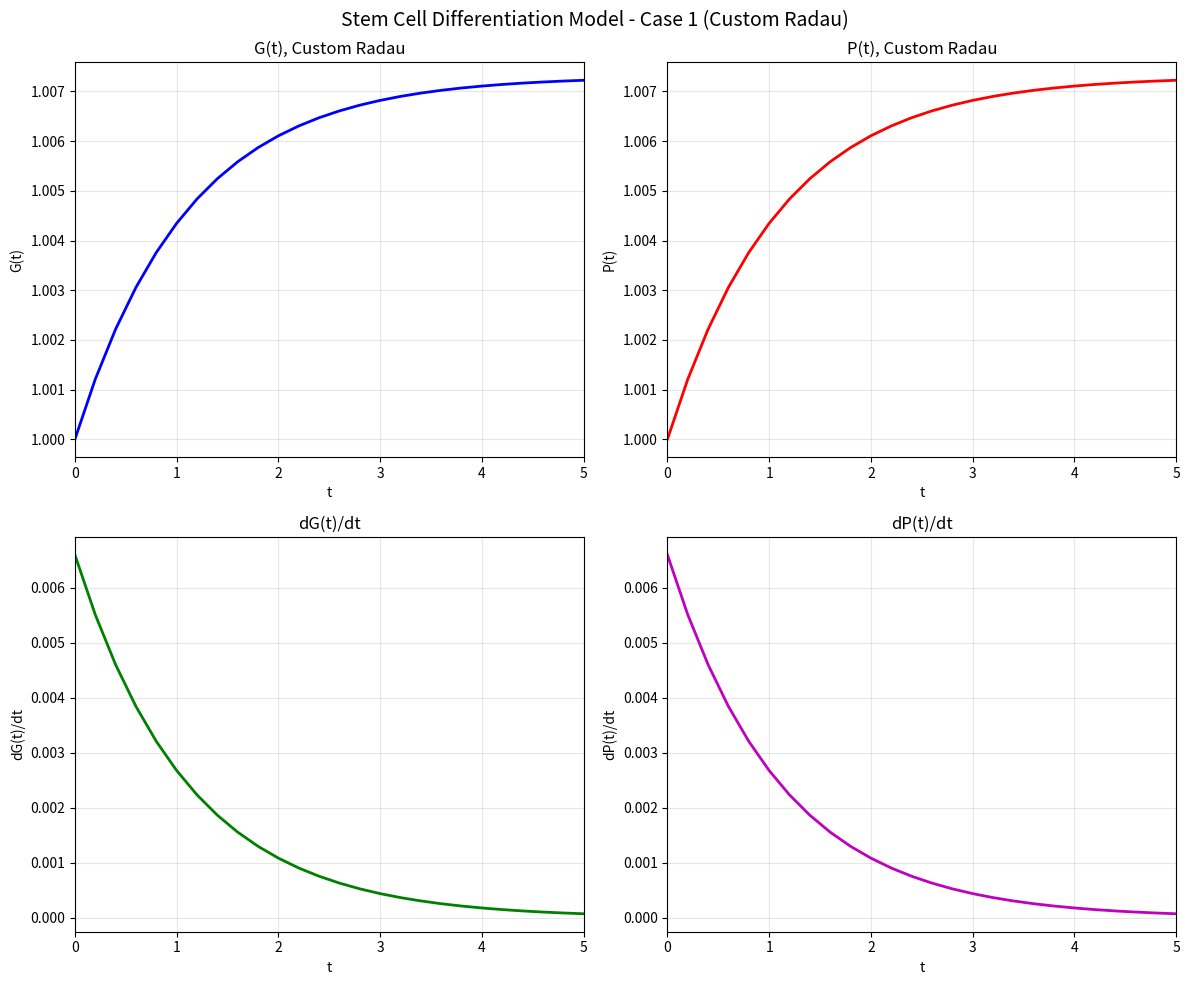
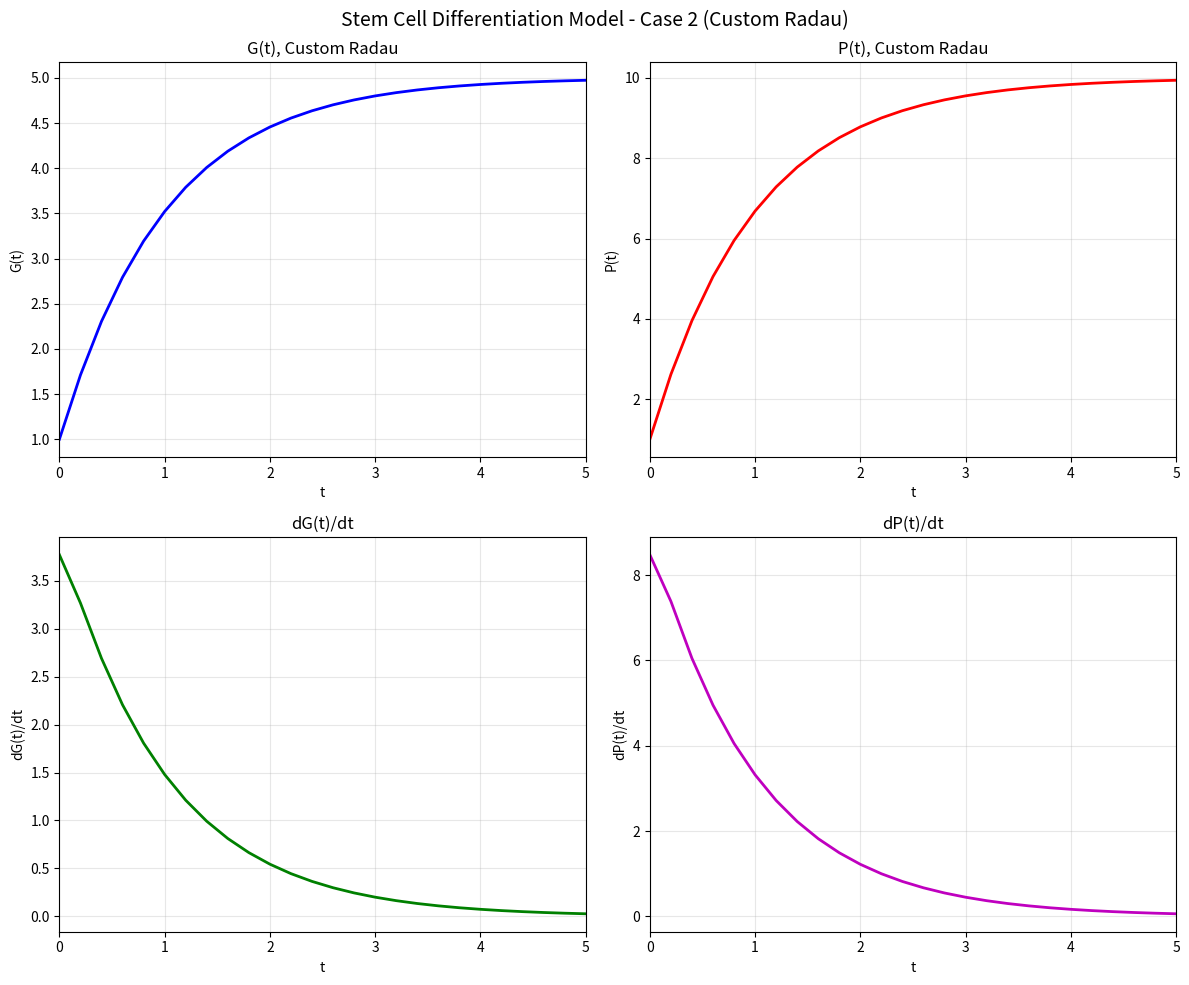
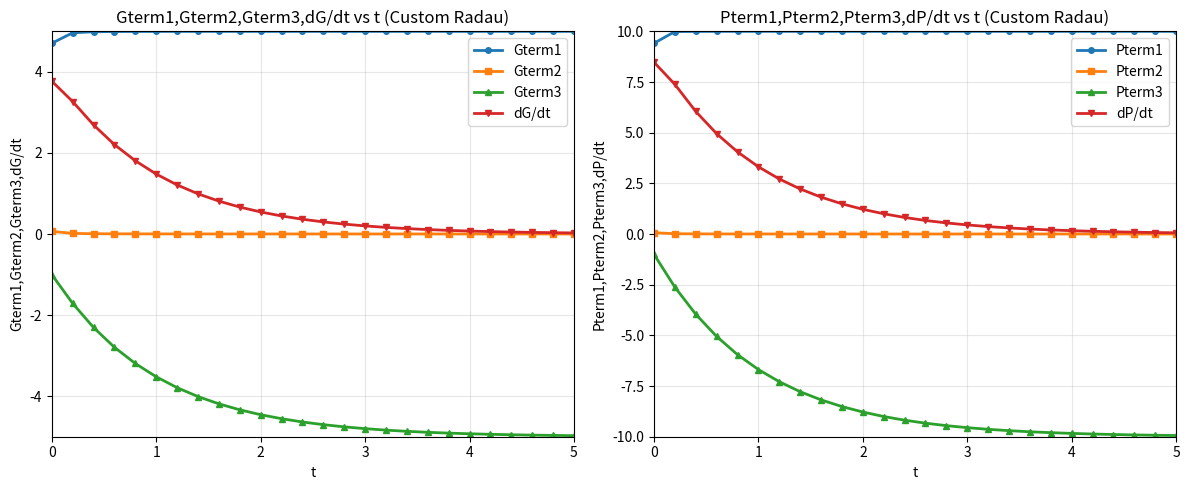

The matplotlib source for these figures, in order:
import numpy as np
import matplotlib.pyplot as plt
from scipy.linalg import solve
import time

# Global variable to count function calls
ncall = 0

def stem_1(t, y, params):
    """
    ODE system for stem cell differentiation model
    Equations (5.1) from the document
    """
    global ncall
    
    # Extract parameters
    a1, a2, b1, b2, tha1, tha2, thb1, thb2, k1, k2, n, m = params
    
    # Transfer dependent variable vector to problem variables
    G = y[0]
    P = y[1]
    
    # Stem cell model ODEs (equations 5.1)
    dGdt = a1 * G**n / (tha1**n + G**n) + b1 * thb1**m / (thb1**m + G**m * P**m) - k1 * G
    dPdt = a2 * P**n / (tha2**n + P**n) + b2 * thb2**m / (thb2**m + G**m * P**m) - k2 * P
    
    # Increment calls to stem_1
    ncall += 1
    
    return np.array([dGdt, dPdt])

def jacobian(t, y, params):
    """
    Compute the Jacobian matrix of the ODE system
    """
    a1, a2, b1, b2, tha1, tha2, thb1, thb2, k1, k2, n, m = params
    G, P = y[0], y[1]
    
    # Avoid division by zero
    eps = 1e-15
    G = max(G, eps)
    P = max(P, eps)
    
    # Common terms
    tha1n_Gn = tha1**n + G**n
    tha2n_Pn = tha2**n + P**n
    thb1m_GmPm = thb1**m + G**m * P**m
    thb2m_GmPm = thb2**m + G**m * P**m
    
    # Partial derivatives for dG/dt
    dG_dG = (a1 * n * G**(n-1) * tha1**n) / tha1n_Gn**2 - \
            (b1 * thb1**m * m * G**(m-1) * P**m) / thb1m_GmPm**2 - k1
    
    dG_dP = -(b1 * thb1**m * m * G**m * P**(m-1)) / thb1m_GmPm**2
    
    # Partial derivatives for dP/dt
    dP_dG = -(b2 * thb2**m * m * G**(m-1) * P**m) / thb2m_GmPm**2
    
    dP_dP = (a2 * n * P**(n-1) * tha2**n) / tha2n_Pn**2 - \
            (b2 * thb2**m * m * G**m * P**(m-1)) / thb2m_GmPm**2 - k2
    
    return np.array([[dG_dG, dG_dP], [dP_dG, dP_dP]])

class RadauIntegrator:
    """
    Custom implementation of Radau IIA method (3-stage, 5th order)
    """
    
    def __init__(self, rtol=1e-8, atol=1e-8, max_iter=50):
        self.rtol = rtol
        self.atol = atol
        self.max_iter = max_iter
        
        # Radau IIA coefficients (3-stage, 5th order)
        # Butcher tableau coefficients
        self.c = np.array([
            (4 - np.sqrt(6)) / 10,
            (4 + np.sqrt(6)) / 10,
            1.0
        ])
        
        self.A = np.array([
            [(88 - 7*np.sqrt(6)) / 360, (296 - 169*np.sqrt(6)) / 1800, (-2 + 3*np.sqrt(6)) / 225],
            [(296 + 169*np.sqrt(6)) / 1800, (88 + 7*np.sqrt(6)) / 360, (-2 - 3*np.sqrt(6)) / 225],
            [(16 - np.sqrt(6)) / 36, (16 + np.sqrt(6)) / 36, 1/9]
        ])
        
        self.b = np.array([
            (16 - np.sqrt(6)) / 36,
            (16 + np.sqrt(6)) / 36,
            1/9
        ])
        
        # Error estimation coefficients (4th order embedded method)
        self.b_hat = np.array([
            (16 - np.sqrt(6)) / 36,
            (16 + np.sqrt(6)) / 36,
            1/9
        ])
        
        self.s = 3  # number of stages
        
    def step(self, f, jac, t, y, h, params):
        """
        Perform one step of Radau IIA method
        """
        n = len(y)
        
        # Initialize stage values
        Y = np.zeros((self.s, n))
        for i in range(self.s):
            Y[i] = y.copy()
        
        # Newton iteration for implicit stages
        for iter_count in range(self.max_iter):
            # Compute function values at stage points
            F = np.zeros((self.s, n))
            for i in range(self.s):
                F[i] = f(t + self.c[i] * h, Y[i], params)
            
            # Build the nonlinear system residual
            R = np.zeros((self.s, n))
            for i in range(self.s):
                R[i] = Y[i] - y
                for j in range(self.s):
                    R[i] -= h * self.A[i, j] * F[j]
            
            # Check convergence
            max_residual = np.max(np.abs(R))
            if max_residual < self.rtol * max(1.0, np.max(np.abs(y))) + self.atol:
                break
            
            # Compute Jacobians for Newton system
            J = np.zeros((self.s * n, self.s * n))
            for i in range(self.s):
                J_f = jac(t + self.c[i] * h, Y[i], params)
                for k in range(n):
                    for l in range(n):
                        # Diagonal blocks: I - h * A[i,i] * J_f
                        J[i*n + k, i*n + l] = (1.0 if k == l else 0.0) - h * self.A[i, i] * J_f[k, l]
                        
                        # Off-diagonal blocks: -h * A[i,j] * J_f
                        for j in range(self.s):
                            if i != j:
                                J[i*n + k, j*n + l] = -h * self.A[i, j] * J_f[k, l]
            
            # Solve Newton system
            R_flat = R.flatten()
            try:
                delta = solve(J, -R_flat)
                delta = delta.reshape((self.s, n))
            except np.linalg.LinAlgError:
                # If matrix is singular, use pseudo-inverse
                delta = np.linalg.pinv(J) @ (-R_flat)
                delta = delta.reshape((self.s, n))
            
            # Update stage values
            Y += delta
        
        # Compute new solution
        y_new = y.copy()
        for i in range(self.s):
            F[i] = f(t + self.c[i] * h, Y[i], params)
            y_new += h * self.b[i] * F[i]
        
        # Error estimation (simplified)
        error = np.zeros(n)
        for i in range(self.s):
            error += h * (self.b[i] - self.b_hat[i]) * F[i]
        error_norm = np.linalg.norm(error) / max(1.0, np.linalg.norm(y))
        
        return y_new, error_norm
    
    def adaptive_step_size(self, error_norm, h, safety_factor=0.9, min_factor=0.2, max_factor=5.0):
        """
        Adaptive step size control
        """
        if error_norm == 0:
            return h * max_factor
        
        # PI controller for step size
        factor = safety_factor * (self.rtol / error_norm) ** (1/5)
        factor = max(min_factor, min(max_factor, factor))
        
        return h * factor
    
    def integrate(self, f, jac, t_span, y0, t_eval, params):
        """
        Integrate the ODE system using custom Radau IIA method
        """
        t_start, t_end = t_span
        y = np.array(y0, dtype=float)
        t = t_start
        
        # Initialize output arrays
        if t_eval is None:
            # Use adaptive time stepping
            t_out = [t]
            y_out = [y.copy()]
            h = (t_end - t_start) / 100  # Initial step size
            
            while t < t_end:
                h = min(h, t_end - t)
                
                # Take a step
                y_new, error_norm = self.step(f, jac, t, y, h, params)
                
                # Check if step is acceptable
                if error_norm <= 1.0 or h <= 1e-12:
                    # Accept step
                    t += h
                    y = y_new
                    t_out.append(t)
                    y_out.append(y.copy())
                
                # Adapt step size
                h = self.adaptive_step_size(error_norm, h)
                
            return np.array(t_out), np.array(y_out).T
        
        else:
            # Use specified evaluation points
            t_out = []
            y_out = []
            
            eval_idx = 0
            h = (t_end - t_start) / 1000  # Initial step size
            
            # Add initial point if it's in t_eval
            if len(t_eval) > 0 and abs(t_eval[0] - t) < 1e-12:
                t_out.append(t)
                y_out.append(y.copy())
                eval_idx = 1
            
            while eval_idx < len(t_eval) and t < t_end:
                t_target = t_eval[eval_idx]
                
                while t < t_target:
                    h_try = min(h, t_target - t)
                    
                    # Take a step
                    y_new, error_norm = self.step(f, jac, t, y, h_try, params)
                    
                    # Check if step is acceptable
                    if error_norm <= 1.0 or h_try <= 1e-12:
                        # Accept step
                        t += h_try
                        y = y_new
                    else:
                        # Reject step and reduce step size
                        h = self.adaptive_step_size(error_norm, h_try)
                        continue
                    
                    # Adapt step size for next step
                    if h_try == h:  # Only adapt if we used the full step
                        h = self.adaptive_step_size(error_norm, h)
                
                # Interpolate to exact evaluation point if needed
                if abs(t - t_target) > 1e-12:
                    # Simple linear interpolation (could be improved)
                    alpha = (t_target - (t - h_try)) / h_try if h_try > 0 else 0
                    y_interp = y + alpha * (y - y_out[-1] if y_out else np.zeros_like(y))
                    t_out.append(t_target)
                    y_out.append(y_interp)
                else:
                    t_out.append(t)
                    y_out.append(y.copy())
                
                eval_idx += 1
            
            return np.array(t_out), np.array(y_out).T

def main():
    """
    Main program for stem cell differentiation model using custom Radau method
    """
    global ncall
    
    # Step through cases
    for ncase in range(1, 3):  # ncase = 1, 2
        print(f"\n=== Case {ncase} ===")
        
        # Reset call counter
        ncall = 0
        
        # Model parameters
        b1 = 1
        b2 = 1
        tha1 = 0.5
        tha2 = 0.5
        thb1 = 0.07
        thb2 = 0.07
        k1 = 1
        k2 = 1
        n = 4
        m = 1
        
        # Case-specific parameters and initial conditions
        if ncase == 1:
            G0 = 1
            P0 = 1
            a1 = 1
            a2 = 1
        elif ncase == 2:
            G0 = 1
            P0 = 1
            a1 = 5
            a2 = 10
        
        # Write selected parameters and heading
        print(f"\n ncase = {ncase:2d} n = {n:5.2f} m = {m:5.2f}\n")
        print("     t         G         P      dG/dt      dP/dt")
        
        # Initial condition and time setup
        tf = 5
        nout = 26
        t_span = (0, tf)
        t_eval = np.linspace(0, tf, nout)
        y0 = [G0, P0]
        
        # Parameters for ODE function
        params = [a1, a2, b1, b2, tha1, tha2, thb1, thb2, k1, k2, n, m]
        
        # Initial derivatives
        dydt_initial = stem_1(0, y0, params)
        dG_initial = dydt_initial[0]
        dP_initial = dydt_initial[1]
        
        # Display initial variables
        print(f"{t_eval[0]:5.2f}{y0[0]:10.3f}{y0[1]:10.3f}{dG_initial:10.3f}{dP_initial:10.3f}")
        
        # Start timing for ODE solving only
        solve_start_time = time.time()
        
        # Create custom Radau integrator
        radau = RadauIntegrator(rtol=1e-8, atol=1e-8)
        
        # Solve ODE system using custom Radau method
        tm, y_sol = radau.integrate(stem_1, jacobian, t_span, y0, t_eval, params)
        
        # End timing for ODE solving
        solve_end_time = time.time()
        ode_solve_time = solve_end_time - solve_start_time
        
        # Extract solutions
        G = y_sol[0]
        P = y_sol[1]
        
        # Calculate derivatives at each time point
        dG = np.zeros(len(tm))
        dP = np.zeros(len(tm))
        
        for i in range(len(tm)):
            dydt = stem_1(tm[i], [G[i], P[i]], params)
            dG[i] = dydt[0]
            dP[i] = dydt[1]
        
        # Display numerical output (skip initial point since already displayed)
        for i in range(1, len(tm)):
            print(f"{tm[i]:5.2f}{G[i]:10.6f}{P[i]:10.6f}{dG[i]:10.6f}{dP[i]:10.6f}")
        
        print(f"\n ncall = {ncall:5d}")
        print(f"ODE solving time for case {ncase}: {ode_solve_time:.6f} seconds")
        
        # Create plots - Four plots for G(t), P(t), dG(t)/dt, dP(t)/dt vs t
        fig, ((ax1, ax2), (ax3, ax4)) = plt.subplots(2, 2, figsize=(12, 10))
        fig.suptitle(f'Stem Cell Differentiation Model - Case {ncase} (Custom Radau)', fontsize=14)
        
        # G(t)
        ax1.plot(tm, G, 'b-', linewidth=2)
        ax1.set_xlabel('t')
        ax1.set_ylabel('G(t)')
        ax1.set_xlim(0, 5)
        ax1.set_title('G(t), Custom Radau')
        ax1.grid(True, alpha=0.3)
        
        # P(t)
        ax2.plot(tm, P, 'r-', linewidth=2)
        ax2.set_xlabel('t')
        ax2.set_ylabel('P(t)')
        ax2.set_xlim(0, 5)
        ax2.set_title('P(t), Custom Radau')
        ax2.grid(True, alpha=0.3)
        
        # dG(t)/dt
        ax3.plot(tm, dG, 'g-', linewidth=2)
        ax3.set_xlabel('t')
        ax3.set_ylabel('dG(t)/dt')
        ax3.set_xlim(0, 5)
        ax3.set_title('dG(t)/dt')
        ax3.grid(True, alpha=0.3)
        
        # dP(t)/dt
        ax4.plot(tm, dP, 'm-', linewidth=2)
        ax4.set_xlabel('t')
        ax4.set_ylabel('dP(t)/dt')
        ax4.set_xlim(0, 5)
        ax4.set_title('dP(t)/dt')
        ax4.grid(True, alpha=0.3)
        
        plt.tight_layout()
        plt.show(block=False)  # Non-blocking show
        
        # Analysis of the terms in the ODEs (for case 2)
        if ncase == 2:
            analyze_ode_terms(tm, G, P, params, len(tm))
    
    # Close all plots and terminate
    plt.show()  # Show all plots

def analyze_ode_terms(tm, G, P, params, nout):
    """
    Analyze individual terms in the ODEs
    """
    a1, a2, b1, b2, tha1, tha2, thb1, thb2, k1, k2, n, m = params
    
    # Declare arrays for ODE analysis
    Gterm1 = np.zeros(nout)
    Gterm2 = np.zeros(nout)
    Gterm3 = np.zeros(nout)
    Pterm1 = np.zeros(nout)
    Pterm2 = np.zeros(nout)
    Pterm3 = np.zeros(nout)
    dG = np.zeros(nout)
    dP = np.zeros(nout)
    
    # Compute and save the RHS terms of the ODEs
    for i in range(nout):
        Gterm1[i] = a1 * G[i]**n / (tha1**n + G[i]**n)
        Gterm2[i] = b1 * thb1**m / (thb1**m + G[i]**m * P[i]**m)
        Gterm3[i] = -k1 * G[i]
        
        Pterm1[i] = a2 * P[i]**n / (tha2**n + P[i]**n)
        Pterm2[i] = b2 * thb2**m / (thb2**m + G[i]**m * P[i]**m)
        Pterm3[i] = -k2 * P[i]
        
        # Calculate derivatives for comparison
        dG[i] = Gterm1[i] + Gterm2[i] + Gterm3[i]
        dP[i] = Pterm1[i] + Pterm2[i] + Pterm3[i]
    
    # Plot the terms of the G(t) ODE
    plt.figure(figsize=(12, 5))
    
    plt.subplot(1, 2, 1)
    plt.plot(tm, Gterm1, 'o-', label='Gterm1', markersize=4, linewidth=2)
    plt.plot(tm, Gterm2, 's-', label='Gterm2', markersize=4, linewidth=2)
    plt.plot(tm, Gterm3, '^-', label='Gterm3', markersize=4, linewidth=2)
    plt.plot(tm, dG, 'v-', label='dG/dt', markersize=4, linewidth=2)
    plt.xlabel('t')
    plt.ylabel('Gterm1,Gterm2,Gterm3,dG/dt')
    plt.xlim(0, 5)
    plt.ylim(-5, 5)
    plt.title('Gterm1,Gterm2,Gterm3,dG/dt vs t (Custom Radau)')
    plt.legend()
    plt.grid(True, alpha=0.3)
    
    # Plot the terms of the P(t) ODE
    plt.subplot(1, 2, 2)
    plt.plot(tm, Pterm1, 'o-', label='Pterm1', markersize=4, linewidth=2)
    plt.plot(tm, Pterm2, 's-', label='Pterm2', markersize=4, linewidth=2)
    plt.plot(tm, Pterm3, '^-', label='Pterm3', markersize=4, linewidth=2)
    plt.plot(tm, dP, 'v-', label='dP/dt', markersize=4, linewidth=2)
    plt.xlabel('t')
    plt.ylabel('Pterm1,Pterm2,Pterm3,dP/dt')
    plt.xlim(0, 5)
    plt.ylim(-10, 10)
    plt.title('Pterm1,Pterm2,Pterm3,dP/dt vs t (Custom Radau)')
    plt.legend()
    plt.grid(True, alpha=0.3)
    
    plt.tight_layout()
    plt.show(block=False)  # Non-blocking show

if __name__ == "__main__":
    main()